Dataset: 15_Scene_Cartoon (GitHub, autumn-tilley/Cartoon-Classification-Exploration). Classes: bedroom, coast, forest, highway, industrial, inside city, kitchen, living room, mountain, office, open country, store, street, suburb, tall building.

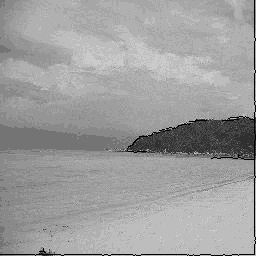
Label: coast

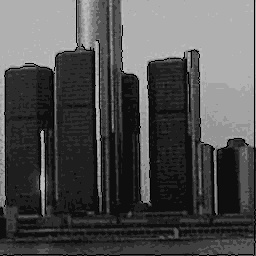
Label: tall building

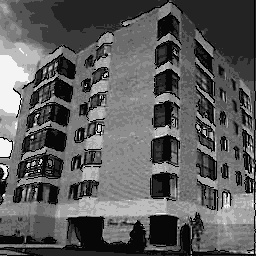
Label: inside city

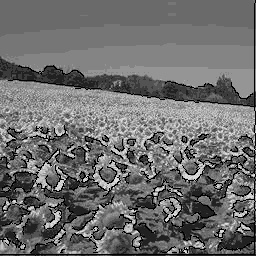
Label: open country

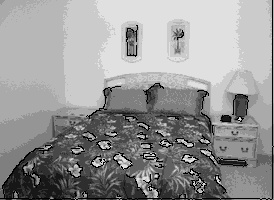
Label: bedroom

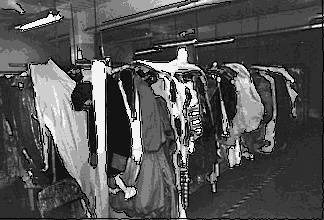
Label: store
